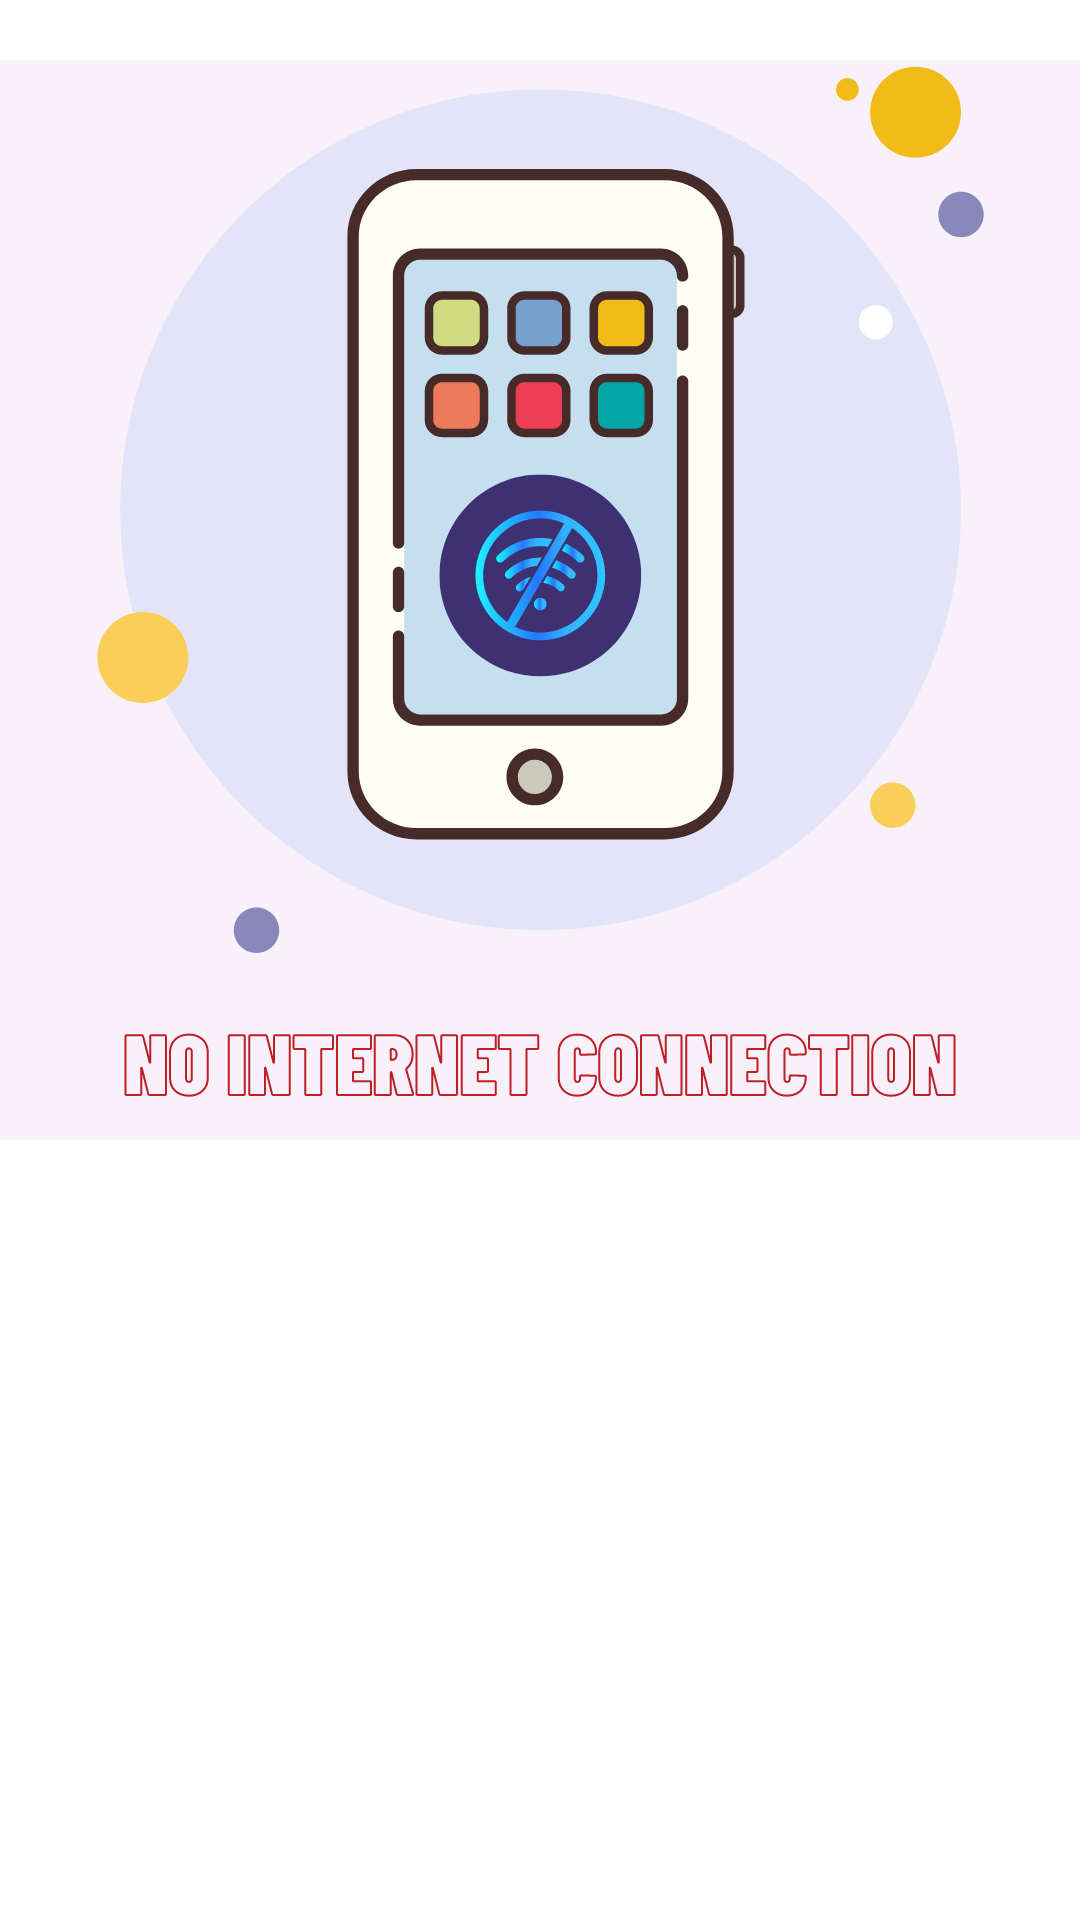

Produce the Android XML layout that renders to this screen, including the resource entries it uses.
<!-- AndroidManifest.xml: application theme Theme.USVisaPreparation -->
<!-- res/layout/no_internet_purple_bg.xml -->
<?xml version="1.0" encoding="utf-8"?>
<LinearLayout xmlns:android="http://schemas.android.com/apk/res/android"
    xmlns:app="http://schemas.android.com/apk/res-auto"
    android:layout_width="match_parent"
    android:layout_height="wrap_content"
    android:orientation="vertical">

    <androidx.appcompat.widget.AppCompatImageView
        android:layout_width="match_parent"
        android:layout_height="400dp"
        android:src="@drawable/no_internet_purple_bg" />

</LinearLayout>
<!-- resources referenced by this layout -->
<resources>
  <!-- drawable no_internet_purple_bg: png bitmap (drawable, 69701 bytes) -->
  <style name="Theme.USVisaPreparation" parent="Theme.MaterialComponents.DayNight.DarkActionBar">
          
          <item name="colorPrimary">@color/purple_500</item>
          <item name="colorPrimaryVariant">@color/white2</item>
          <item name="colorOnPrimary">@color/white2</item>
          
          <item name="colorSecondary">@color/teal_200</item>
          <item name="colorSecondaryVariant">@color/teal_700</item>
          <item name="colorOnSecondary">@color/black</item>
          
          <item name="android:statusBarColor">?attr/colorPrimaryVariant</item>
          
      </style>
  <color name="purple_500">#FF6200EE</color>
  <color name="white2">#F3F2F2</color>
  <color name="teal_200">#FF03DAC5</color>
  <color name="teal_700">#FF018786</color>
  <color name="black">#4C4B4B</color>
</resources>
